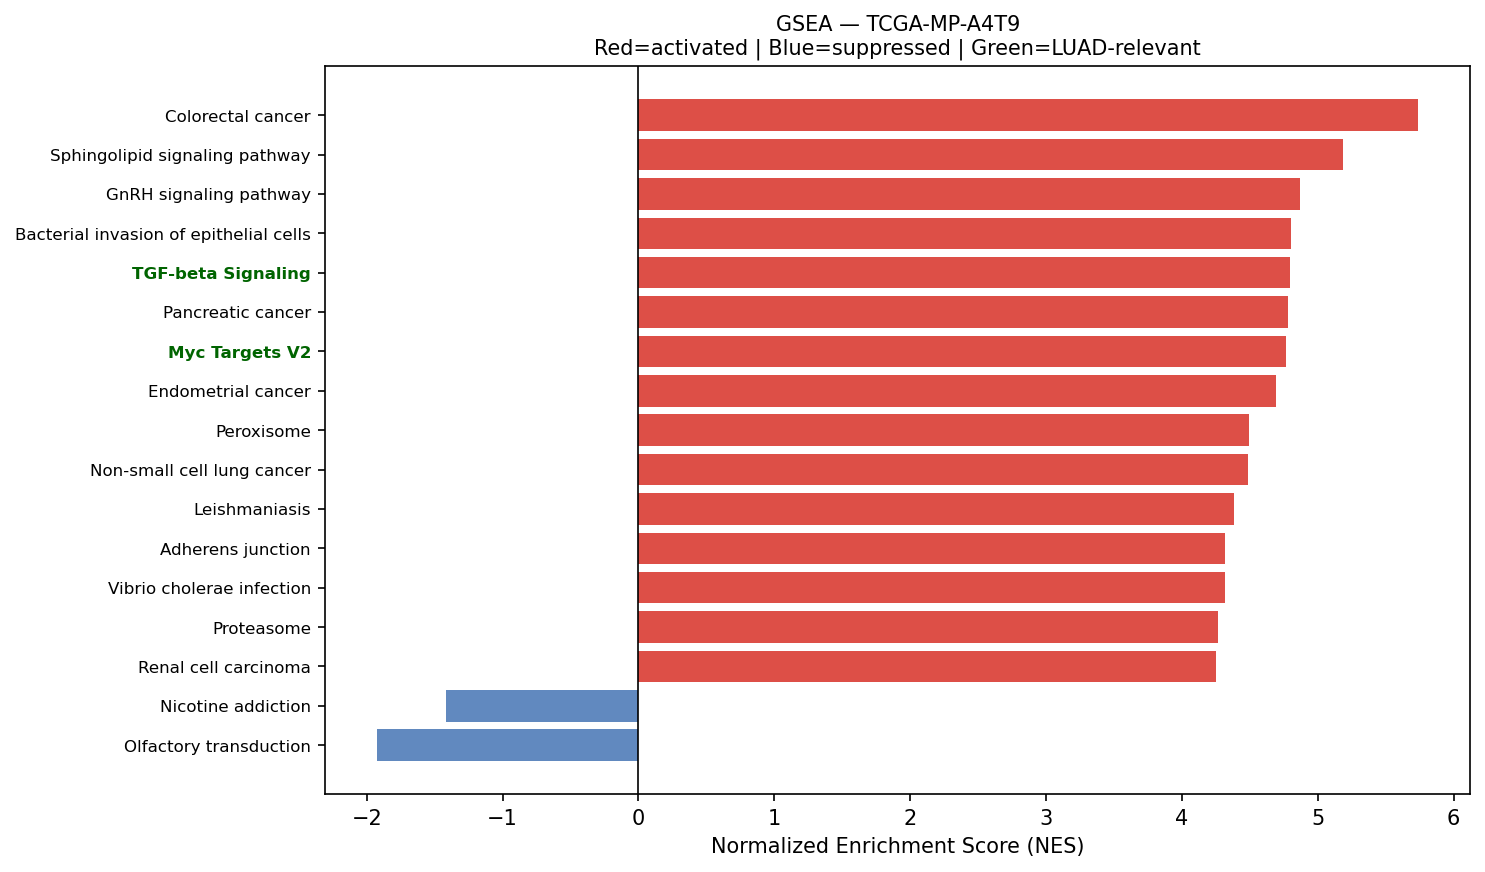

Source data for this figure (header and first rows):
Name	Term	ES	NES	NOM p-val	FDR q-val	FWER p-val	Tag %	Gene %	Lead_genes	gene_set_db	luad_relevant
prerank	Colorectal cancer	0.7011	5.74	0.0	0.0	0.0	80/86	28.20%	RAC1;RHOA;CDKN1A;JUN;FOS;CTNNB1;GADD45B;…	KEGG_2021_Human	False
prerank	Sphingolipid signaling pathway	0.6563	5.185	0.0	0.0	0.0	89/119	21.86%	CTSD;RAC1;RHOA;FCER1G;SGPP2;GNAI2;RAC2;P…	KEGG_2021_Human	False
prerank	GnRH signaling pathway	0.5659	4.873	0.0	0.0	0.0	63/93	24.49%	CALML5;MMP14;ATF4;MMP2;CALM2;GNAS;EGR1;J…	KEGG_2021_Human	False
prerank	Bacterial invasion of epithelial cells	0.703	4.8	0.0	0.0	0.0	52/77	13.96%	ACTB;ACTG1;FN1;RAC1;CDH1;ACTR2;RHOA;CAV1…	KEGG_2021_Human	False
prerank	TGF-beta Signaling	0.7547	4.795	0.0	0.0	0.0	46/54	16.72%	CDH1;RHOA;THBS1;JUNB;FURIN;SERPINE1;CTNN…	MSigDB_Hallmark_2020	True
prerank	Pancreatic cancer	0.6901	4.778	0.0	0.0	0.0	69/76	28.20%	RAC1;CDKN1A;GADD45B;EGFR;ERBB2;BCL2L1;TG…	KEGG_2021_Human	False
prerank	Myc Targets V2	0.7189	4.763	0.0	0.0	0.0	51/57	23.36%	CBX3;HSPD1;SRM;NPM1;HK2;NOLC1;FARSA;PES1…	MSigDB_Hallmark_2020	True
prerank	Endometrial cancer	0.6807	4.691	0.0	0.0	0.0	52/58	27.72%	CDH1;CDKN1A;CTNNA1;CTNNB1;GADD45B;EGFR;E…	KEGG_2021_Human	False
prerank	Peroxisome	0.6234	4.497	0.0	0.0	0.0	59/81	24.06%	PRDX5;PRDX1;SOD1;IDH2;PMVK;ECH1;GSTK1;AC…	KEGG_2021_Human	False
prerank	Non-small cell lung cancer	0.6649	4.486	0.0	0.0	0.0	60/72	28.11%	CDKN1A;GADD45B;EGFR;ERBB2;GRB2;CCND1;TGF…	KEGG_2021_Human	False
prerank	Leishmaniasis	0.7056	4.384	0.0	0.0	0.0	48/74	13.88%	HLA-DRA;HLA-DRB1;EEF1A1;MARCKSL1;NFKBIA;…	KEGG_2021_Human	False
prerank	Adherens junction	0.6909	4.32	0.0	0.0	0.0	64/71	26.00%	ACTB;ACTG1;RAC1;CDH1;RHOA;ACTN4;CTNNA1;N…	KEGG_2021_Human	False
prerank	Vibrio cholerae infection	0.6653	4.316	0.0	0.0	0.0	34/50	15.46%	ACTB;ACTG1;PDIA4;KDELR1;ARF1;ATP6V0E1;KD…	KEGG_2021_Human	False
prerank	Proteasome	0.7861	4.263	0.0	0.0	0.0	37/46	13.62%	PSMB3;PSME1;PSMA7;PSMB4;PSMB5;PSMB6;PSMD…	KEGG_2021_Human	False
prerank	Renal cell carcinoma	0.683	4.253	0.0	0.0	0.0	57/69	21.02%	RAC1;ELOB;CDKN1A;EPAS1;HIF1A;JUN;GRB2;TG…	KEGG_2021_Human	False
prerank	Viral myocarditis	0.6959	4.24	0.0	0.0	0.0	39/57	15.13%	ACTB;ACTG1;HLA-DRA;HLA-C;HLA-B;HLA-DRB1;…	KEGG_2021_Human	False
prerank	ECM-receptor interaction	0.5882	4.226	0.0	0.0	0.0	47/88	14.62%	COL1A1;SDC1;SDC4;FN1;COL1A2;LAMB3;ITGB4;…	KEGG_2021_Human	False
prerank	Small cell lung cancer	0.6848	4.198	0.0	0.0	0.0	79/92	27.16%	FN1;LAMB3;NFKBIA;ITGA3;CDKN1A;PTGS2;GADD…	KEGG_2021_Human	False
prerank	Fc gamma R-mediated phagocytosis	0.6724	4.149	0.0	0.0	0.0	82/96	28.37%	MARCKSL1;RAC1;CFL1;ACTR2;ARF6;GSN;ARPC2;…	KEGG_2021_Human	False
prerank	Acute myeloid leukemia	0.6673	4.135	0.0	0.0	0.0	58/67	25.76%	JUP;DUSP6;GRB2;CCND1;CD14;ARAF;PPARD;STA…	KEGG_2021_Human	False
prerank	Protein export	0.8021	4.06	0.0	0.0	0.0	18/23	10.18%	HSPA5;SEC61A1;SRP14;SRP9;SEC61G;SEC61B;S…	KEGG_2021_Human	False
prerank	Pyrimidine metabolism	0.5962	4.021	0.0	0.0	0.0	42/56	25.50%	CDA;NT5E;CANT1;CMPK1;UPP1;TK1;TYMP;NT5C3…	KEGG_2021_Human	False
prerank	PD-L1 expression and PD-1 checkpoint pat…	0.6418	3.966	0.0	0.0	0.0	76/89	27.67%	NFKBIA;HIF1A;JUN;FOS;EGFR;IFNGR2;IFNGR1;…	KEGG_2021_Human	True
prerank	Amino sugar and nucleotide sugar metabol…	0.6891	3.946	0.0	0.0	0.0	46/48	28.99%	CYB5R3;HEXB;HK1;HK2;GPI;UGP2;GFPT1;PGM1;…	KEGG_2021_Human	False
prerank	Notch signaling pathway	0.6364	3.926	0.0	0.0	0.0	50/59	26.72%	APH1A;HES1;NCSTN;TLE2;HDAC1;SNW1;NOTCH3;…	KEGG_2021_Human	True
prerank	Nucleotide excision repair	0.6292	3.922	0.0	0.0	0.0	38/46	27.49%	POLD2;RAD23B;PCNA;CETN2;RAD23A;RPA2;POLE…	KEGG_2021_Human	False
prerank	Inositol phosphate metabolism	0.6169	3.864	0.0	0.0	0.0	63/73	29.00%	TPI1;CDIPT;ITPKC;PIP4K2C;INPPL1;PI4KB;PI…	KEGG_2021_Human	False
prerank	Ferroptosis	0.6644	3.857	0.0	0.0	0.0	31/41	19.43%	FTL;SAT1;GPX4;HMOX1;SLC40A1;NCOA4;SLC39A…	KEGG_2021_Human	False
prerank	Basal transcription factors	0.5526	3.85	0.0	0.0	0.0	34/44	25.78%	TAF7;GTF2F1;TAF15;TAF13;TAF11;GTF2B;TAF9…	KEGG_2021_Human	False
prerank	Long-term depression	0.4566	3.843	0.0	0.0	0.0	38/60	28.48%	GNAS;GNAI2;PPP2R1A;ARAF;GNA12;MAPK1;ITPR…	KEGG_2021_Human	False
prerank	SNARE interactions in vesicular transpor…	0.7231	3.841	0.0	0.0	0.0	32/33	27.24%	VAMP8;VAMP5;VAMP3;YKT6;VAMP2;VAMP7;STX4;…	KEGG_2021_Human	False
prerank	Amphetamine addiction	0.4964	3.823	0.0	0.0	0.0	34/69	18.36%	CALML5;ATF4;CALM2;GNAS;JUN;FOS;PPP1CB;CA…	KEGG_2021_Human	False
prerank	Sphingolipid metabolism	0.6049	3.812	0.0	0.0	0.0	37/48	26.85%	PSAP;SGPP2;DEGS1;NEU1;ARSA;CERS2;SMPD1;G…	KEGG_2021_Human	False
prerank	mRNA surveillance pathway	0.597	3.801	0.0	0.0	0.0	74/98	21.49%	PABPC1;PPP1CB;ALYREF;PPP2R1A;ETF1;FUS;PP…	KEGG_2021_Human	False
prerank	Reactive Oxygen Species Pathway	0.7165	3.797	0.0	0.0	0.0	44/48	25.57%	FTL;GPX3;GPX4;JUNB;TXN;PDLIM1;PRDX6;PRDX…	MSigDB_Hallmark_2020	False
prerank	Bladder cancer	0.7399	3.792	0.0	0.0	0.0	32/41	16.85%	CDH1;MMP2;THBS1;CDKN1A;EGFR;ERBB2;CCND1;…	KEGG_2021_Human	False
prerank	VEGF signaling pathway	0.6571	3.788	0.0	0.0	0.0	51/59	26.20%	HSPB1;RAC1;PTGS2;MAPKAPK2;RAC2;VEGFA;MAP…	KEGG_2021_Human	False
prerank	N-Glycan biosynthesis	0.6378	3.771	0.0	0.0	0.0	33/50	14.93%	DAD1;RPN2;DDOST;GANAB;RPN1;B4GALT1;DPM3;…	KEGG_2021_Human	False
prerank	Wnt-beta Catenin Signaling	0.5862	3.736	0.0	0.0	0.0	33/42	30.27%	CTNNB1;PPARD;NCSTN;KAT2A;CUL1;NCOR2;CSNK…	MSigDB_Hallmark_2020	True
prerank	Angiogenesis	0.7108	3.705	0.0	0.0	0.0	29/36	21.67%	S100A4;TIMP1;COL3A1;LUM;APP;POSTN;SPP1;S…	MSigDB_Hallmark_2020	True
prerank	Allograft rejection	0.6966	3.686	0.0	0.0	0.0	17/35	8.52%	HLA-DRA;HLA-C;HLA-B;HLA-DRB1;HLA-A;HLA-E…	KEGG_2021_Human	False
prerank	Base excision repair	0.7014	3.648	0.0	0.0	0.0	28/33	23.38%	APEX1;POLD2;PCNA;HMGB1;POLE4;POLE3;APEX2…	KEGG_2021_Human	False
prerank	Glycerophospholipid metabolism	0.5818	3.641	0.0	0.0	0.0	72/97	28.23%	LPCAT1;PLD3;LYPLA2;AGPAT2;PLAAT3;CDIPT;G…	KEGG_2021_Human	False
prerank	Mineral absorption	0.4343	3.627	0.0	0.0	0.0	32/60	22.71%	FTL;SLC34A2;MT2A;ATP1B1;HMOX1;SLC40A1;AT…	KEGG_2021_Human	False
prerank	Notch Signaling	0.6922	3.611	0.0	0.0	0.0	27/32	23.53%	APH1A;CCND1;HES1;PPARD;NOTCH3;KAT2A;CUL1…	MSigDB_Hallmark_2020	True
prerank	Parathyroid hormone synthesis, secretion…	0.5534	3.581	0.0	0.0	0.0	79/105	28.85%	SLC34A2;MMP14;ATF4;RHOA;JUND;CDKN1A;GNAS…	KEGG_2021_Human	False
prerank	Valine, leucine and isoleucine degradati…	0.6684	3.549	0.0	0.0	0.0	38/48	21.89%	ECHS1;HADHA;HSD17B10;HADHB;HIBADH;ALDH2;…	KEGG_2021_Human	False
prerank	Mismatch repair	0.7373	3.53	0.0	0.0	0.0	22/23	24.54%	POLD2;PCNA;RPA2;RFC2;RPA1;SSBP1;RPA3;RFC…	KEGG_2021_Human	False
prerank	Various types of N-glycan biosynthesis	0.587	3.513	0.0	0.0	0.0	28/39	22.94%	DAD1;RPN2;DDOST;RPN1;B4GALT1;MGAT4B;HEXB…	KEGG_2021_Human	False
prerank	Aldosterone-regulated sodium reabsorptio…	0.4984	3.495	0.0	0.0	0.0	23/36	25.76%	SFN;ATP1B1;ATP1B3;ATP1A1;SCNN1A;MAPK1;MA…	KEGG_2021_Human	False
prerank	Citrate cycle (TCA cycle)	0.6737	3.466	0.0	0.0	0.0	21/30	9.72%	OGDH;IDH2;MDH2;ACLY;DLST;SDHC;CS;FH;IDH1…	KEGG_2021_Human	False
prerank	Relaxin signaling pathway	0.6066	3.447	0.0	0.0	0.0	98/129	27.16%	COL1A1;COL3A1;COL1A2;NFKBIA;ATF4;GNB2;MM…	KEGG_2021_Human	False
prerank	RNA polymerase	0.6984	3.423	0.0	0.0	0.0	28/31	26.51%	POLR2L;POLR2A;POLR2J;POLR2E;POLR2K;POLR2…	KEGG_2021_Human	True
prerank	Fatty acid elongation	0.7036	3.415	0.0	0.0	0.0	24/27	27.14%	ECHS1;PPT1;HADHA;ELOVL1;ELOVL5;HADHB;HAC…	KEGG_2021_Human	False
prerank	Vasopressin-regulated water reabsorption	0.6249	3.379	0.0	0.0	0.0	35/44	20.21%	ARHGDIB;GNAS;ARHGDIA;AQP4;RAB11B;DYNLL1;…	KEGG_2021_Human	False
prerank	Glutathione metabolism	0.5262	3.367	0.0	0.0	0.0	30/56	14.58%	GSTP1;GPX1;GPX3;GPX4;PRDX6;IDH2;SMS;PGD;…	KEGG_2021_Human	False
prerank	Lysine degradation	0.6106	3.32	0.0	0.0	0.0	52/63	26.14%	ECHS1;HADHA;PLOD1;COLGALT1;DLST;PLOD3;AL…	KEGG_2021_Human	False
prerank	B cell receptor signaling pathway	0.6374	3.316	0.0	0.0	0.0	72/79	31.09%	NFKBIA;RAC1;CD81;JUN;FOS;GRB2;RAC2;MAPK1…	KEGG_2021_Human	False
prerank	Arrhythmogenic right ventricular cardiom…	0.5003	3.305	0.0	0.0	0.0	35/77	18.35%	ACTB;ACTG1;JUP;ITGB4;ITGA3;LMNA;CTNNA1;G…	KEGG_2021_Human	False
prerank	Ether lipid metabolism	0.5603	3.295	0.0	0.0	0.0	36/49	28.23%	LPCAT1;PLD3;PLAAT3;ENPP2;PAFAH1B3;PAFAH1…	KEGG_2021_Human	False
... 98 more rows
